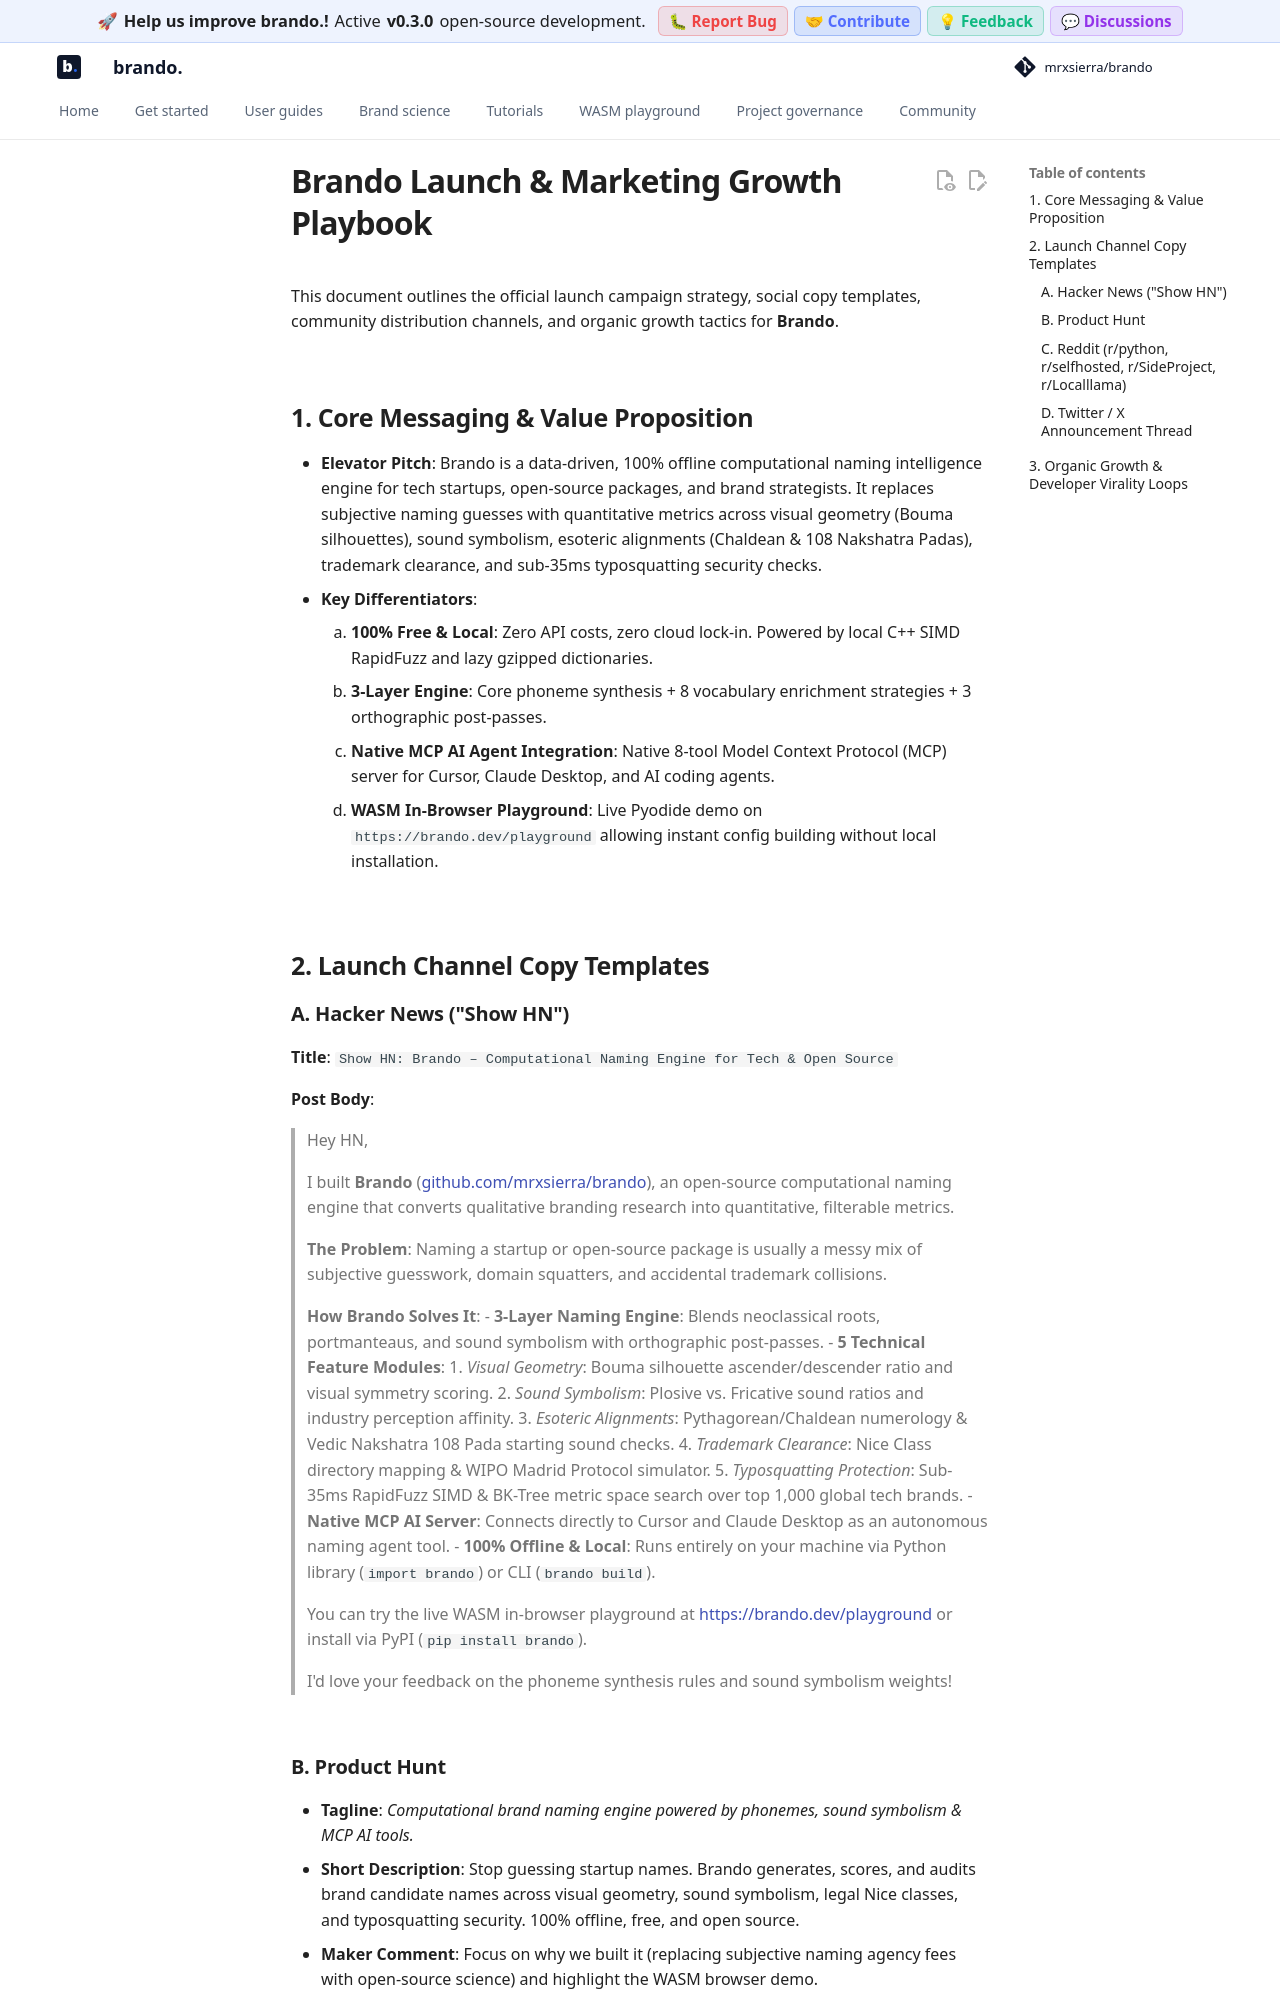

repository: mrxsierra/brando · page: latest/marketing/launch_playbook/index.html · generator: mkdocs

# **Brando Launch & Marketing Growth Playbook**

This document outlines the official launch campaign strategy, social copy templates, community distribution channels, and organic growth tactics for **Brando**.

---

## **1. Core Messaging & Value Proposition**

*   **Elevator Pitch**: Brando is a data-driven, 100% offline computational naming intelligence engine for tech startups, open-source packages, and brand strategists. It replaces subjective naming guesses with quantitative metrics across visual geometry (Bouma silhouettes), sound symbolism, esoteric alignments (Chaldean & 108 Nakshatra Padas), trademark clearance, and sub-35ms typosquatting security checks.
*   **Key Differentiators**:
    1.  **100% Free & Local**: Zero API costs, zero cloud lock-in. Powered by local C++ SIMD RapidFuzz and lazy gzipped dictionaries.
    2.  **3-Layer Engine**: Core phoneme synthesis + 8 vocabulary enrichment strategies + 3 orthographic post-passes.
    3.  **Native MCP AI Agent Integration**: Native 8-tool Model Context Protocol (MCP) server for Cursor, Claude Desktop, and AI coding agents.
    4.  **WASM In-Browser Playground**: Live Pyodide demo on `https://brando.dev/playground` allowing instant config building without local installation.

---

## **2. Launch Channel Copy Templates**

### **A. Hacker News ("Show HN")**
**Title**: `Show HN: Brando – Computational Naming Engine for Tech & Open Source`

**Post Body**:
> Hey HN,
>
> I built **Brando** ([github.com/mrxsierra/brando](https://github.com/mrxsierra/brando)), an open-source computational naming engine that converts qualitative branding research into quantitative, filterable metrics.
>
> **The Problem**: Naming a startup or open-source package is usually a messy mix of subjective guesswork, domain squatters, and accidental trademark collisions.
>
> **How Brando Solves It**:
> - **3-Layer Naming Engine**: Blends neoclassical roots, portmanteaus, and sound symbolism with orthographic post-passes.
> - **5 Technical Feature Modules**:
>   1. *Visual Geometry*: Bouma silhouette ascender/descender ratio and visual symmetry scoring.
>   2. *Sound Symbolism*: Plosive vs. Fricative sound ratios and industry perception affinity.
>   3. *Esoteric Alignments*: Pythagorean/Chaldean numerology & Vedic Nakshatra 108 Pada starting sound checks.
>   4. *Trademark Clearance*: Nice Class directory mapping & WIPO Madrid Protocol simulator.
>   5. *Typosquatting Protection*: Sub-35ms RapidFuzz SIMD & BK-Tree metric space search over top 1,000 global tech brands.
> - **Native MCP AI Server**: Connects directly to Cursor and Claude Desktop as an autonomous naming agent tool.
> - **100% Offline & Local**: Runs entirely on your machine via Python library (`import brando`) or CLI (`brando build`).
>
> You can try the live WASM in-browser playground at [https://brando.dev/playground](https://brando.dev/playground) or install via PyPI (`pip install brando`).
>
> I'd love your feedback on the phoneme synthesis rules and sound symbolism weights!

---
